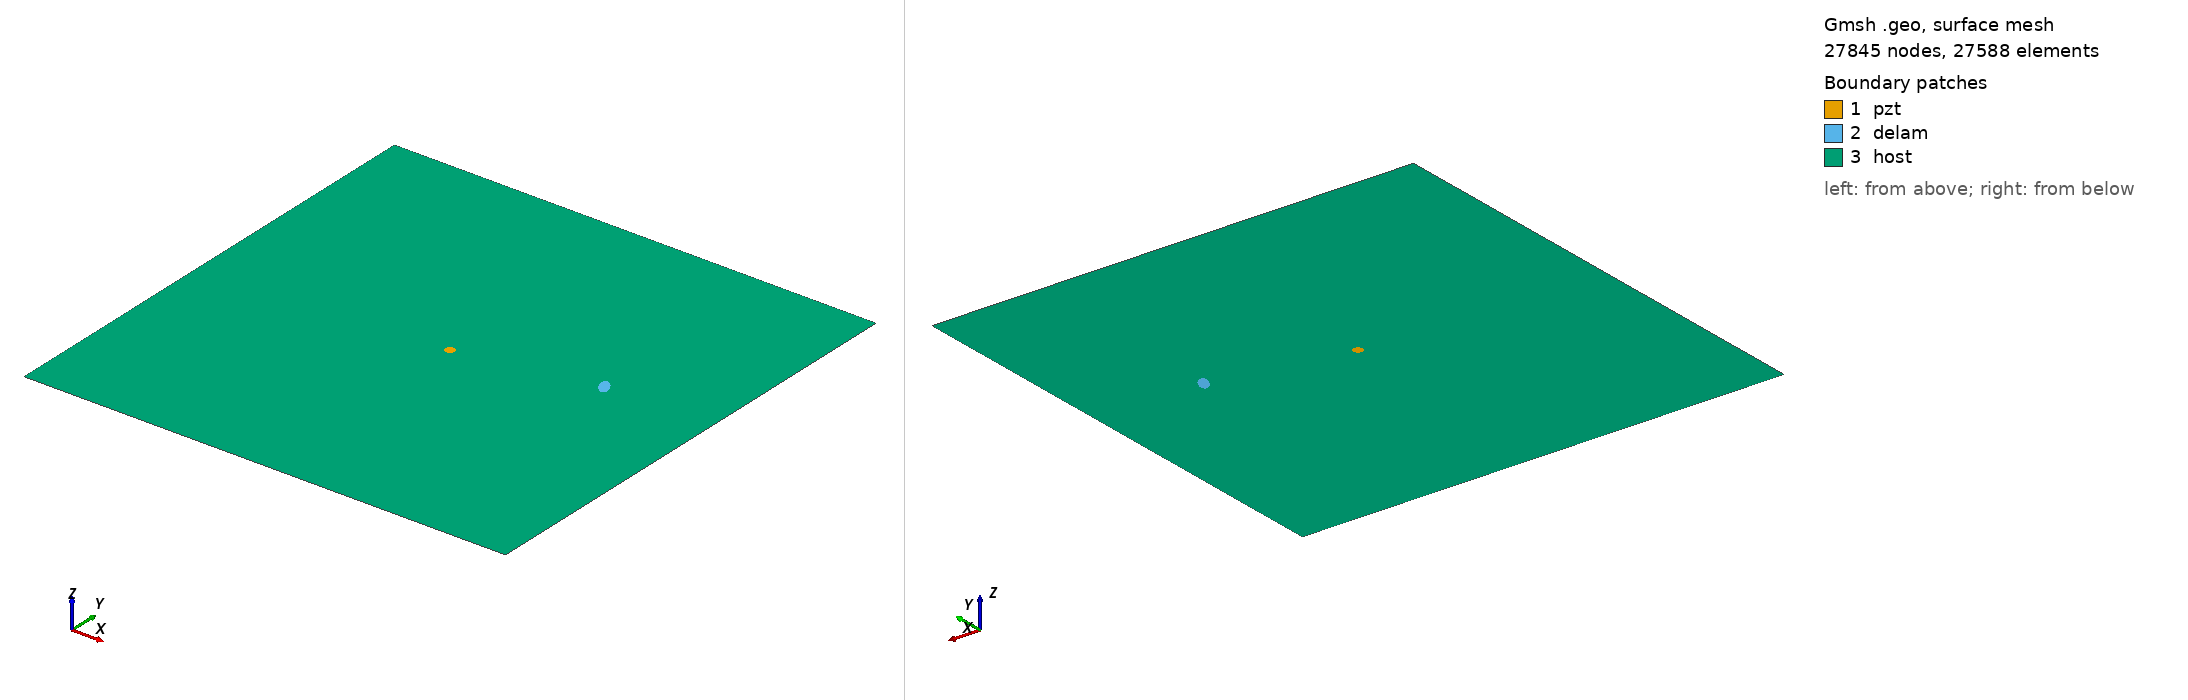

Gmsh geometry script, surface-meshed: 27845 nodes, 27588 surface elements. Boundary patches (legend numbers): 1 pzt, 2 delam, 3 host. Left view from above one corner, right view from below the opposite corner. Legend entries are the model's physical surfaces. The drawing asked Gmsh for element sizes between 1% and 20% of the model's largest extent; the script's own settings can give other sizes.

=== m_43_delam1_position_no_58_a_10mm_b_5mm_angle_120.geo (drawn) ===
SetFactory("OpenCASCADE");
L=0.500000; 
W=0.500000; 
a=0.010000; 
b=0.005000; 
x=0.388889; 
y=0.277778; 
alpha=0.666667 *Pi; 
r=0.005000; 
xpzt=0.250000; 
ypzt=0.250000; 
//+
Point(1) = {0, 0, 0, 1.0};
//+
Point(2) = {L, 0, 0, 1.0};
//+
Point(3) = {L, W, 0, 1.0};
//+
Point(4) = {0, W, 0, 1.0};
//+
Line(1) = {1, 2};
//+
Line(2) = {2, 3};
//+
Line(3) = {3, 4};
//+
Line(4) = {4, 1};
//+
Circle(5) = {xpzt, ypzt, -0, r, 0, 2*Pi};
//+
Ellipse(6) = {x, y, -0, a, b, 0, 2*Pi};
//+
Rotate {{0, 0, 1}, {x, y, 0}, alpha} {
  Curve{6}; 
}
//+
Curve Loop(1) = {4, 1, 2, 3};
//+
Curve Loop(2) = {6};
//+
Curve Loop(3) = {5};
//+
Curve Loop(4) = {6};
//+
Curve Loop(5) = {5};
//+
Plane Surface(1) = {5};
//+
Plane Surface(2) = {4};
//+
Plane Surface(3) = {1, 2, 3};
//+
Point(9) = {xpzt, ypzt, 0, 1.0};
//+
Point{9} In Surface {1};// mesh node at centre of pzt
//+
Physical Surface("pzt") = {1};
//+
Physical Surface("delam") = {2};
//+
Physical Surface("host") = {3};

Mesh.Algorithm = 6; // Frontal
Mesh.CharacteristicLengthFactor = 0.080000;
Mesh.CharacteristicLengthMin = 0.001000;
Mesh.CharacteristicLengthMax = 0.200000;
Mesh.RecombineAll = 1; // Apply recombination algorithm
Mesh.SubdivisionAlgorithm = 1; // 1: all quadrangles
Mesh.Smoothing = 1;
